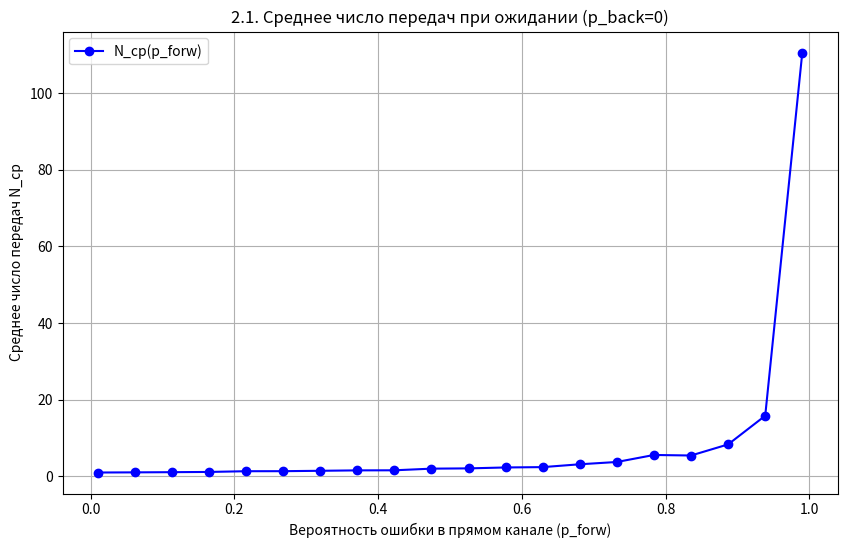
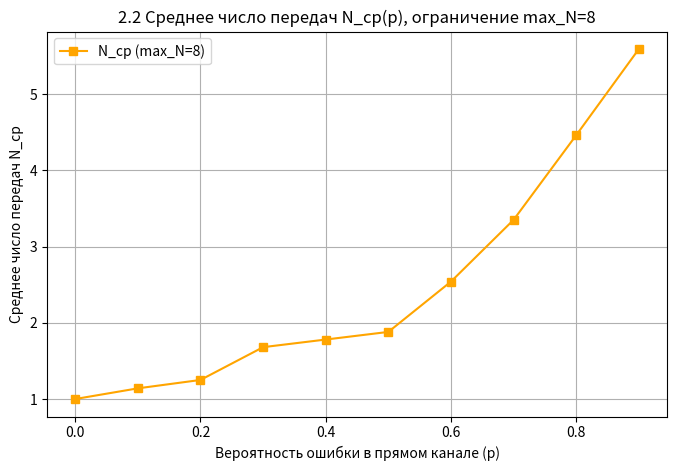
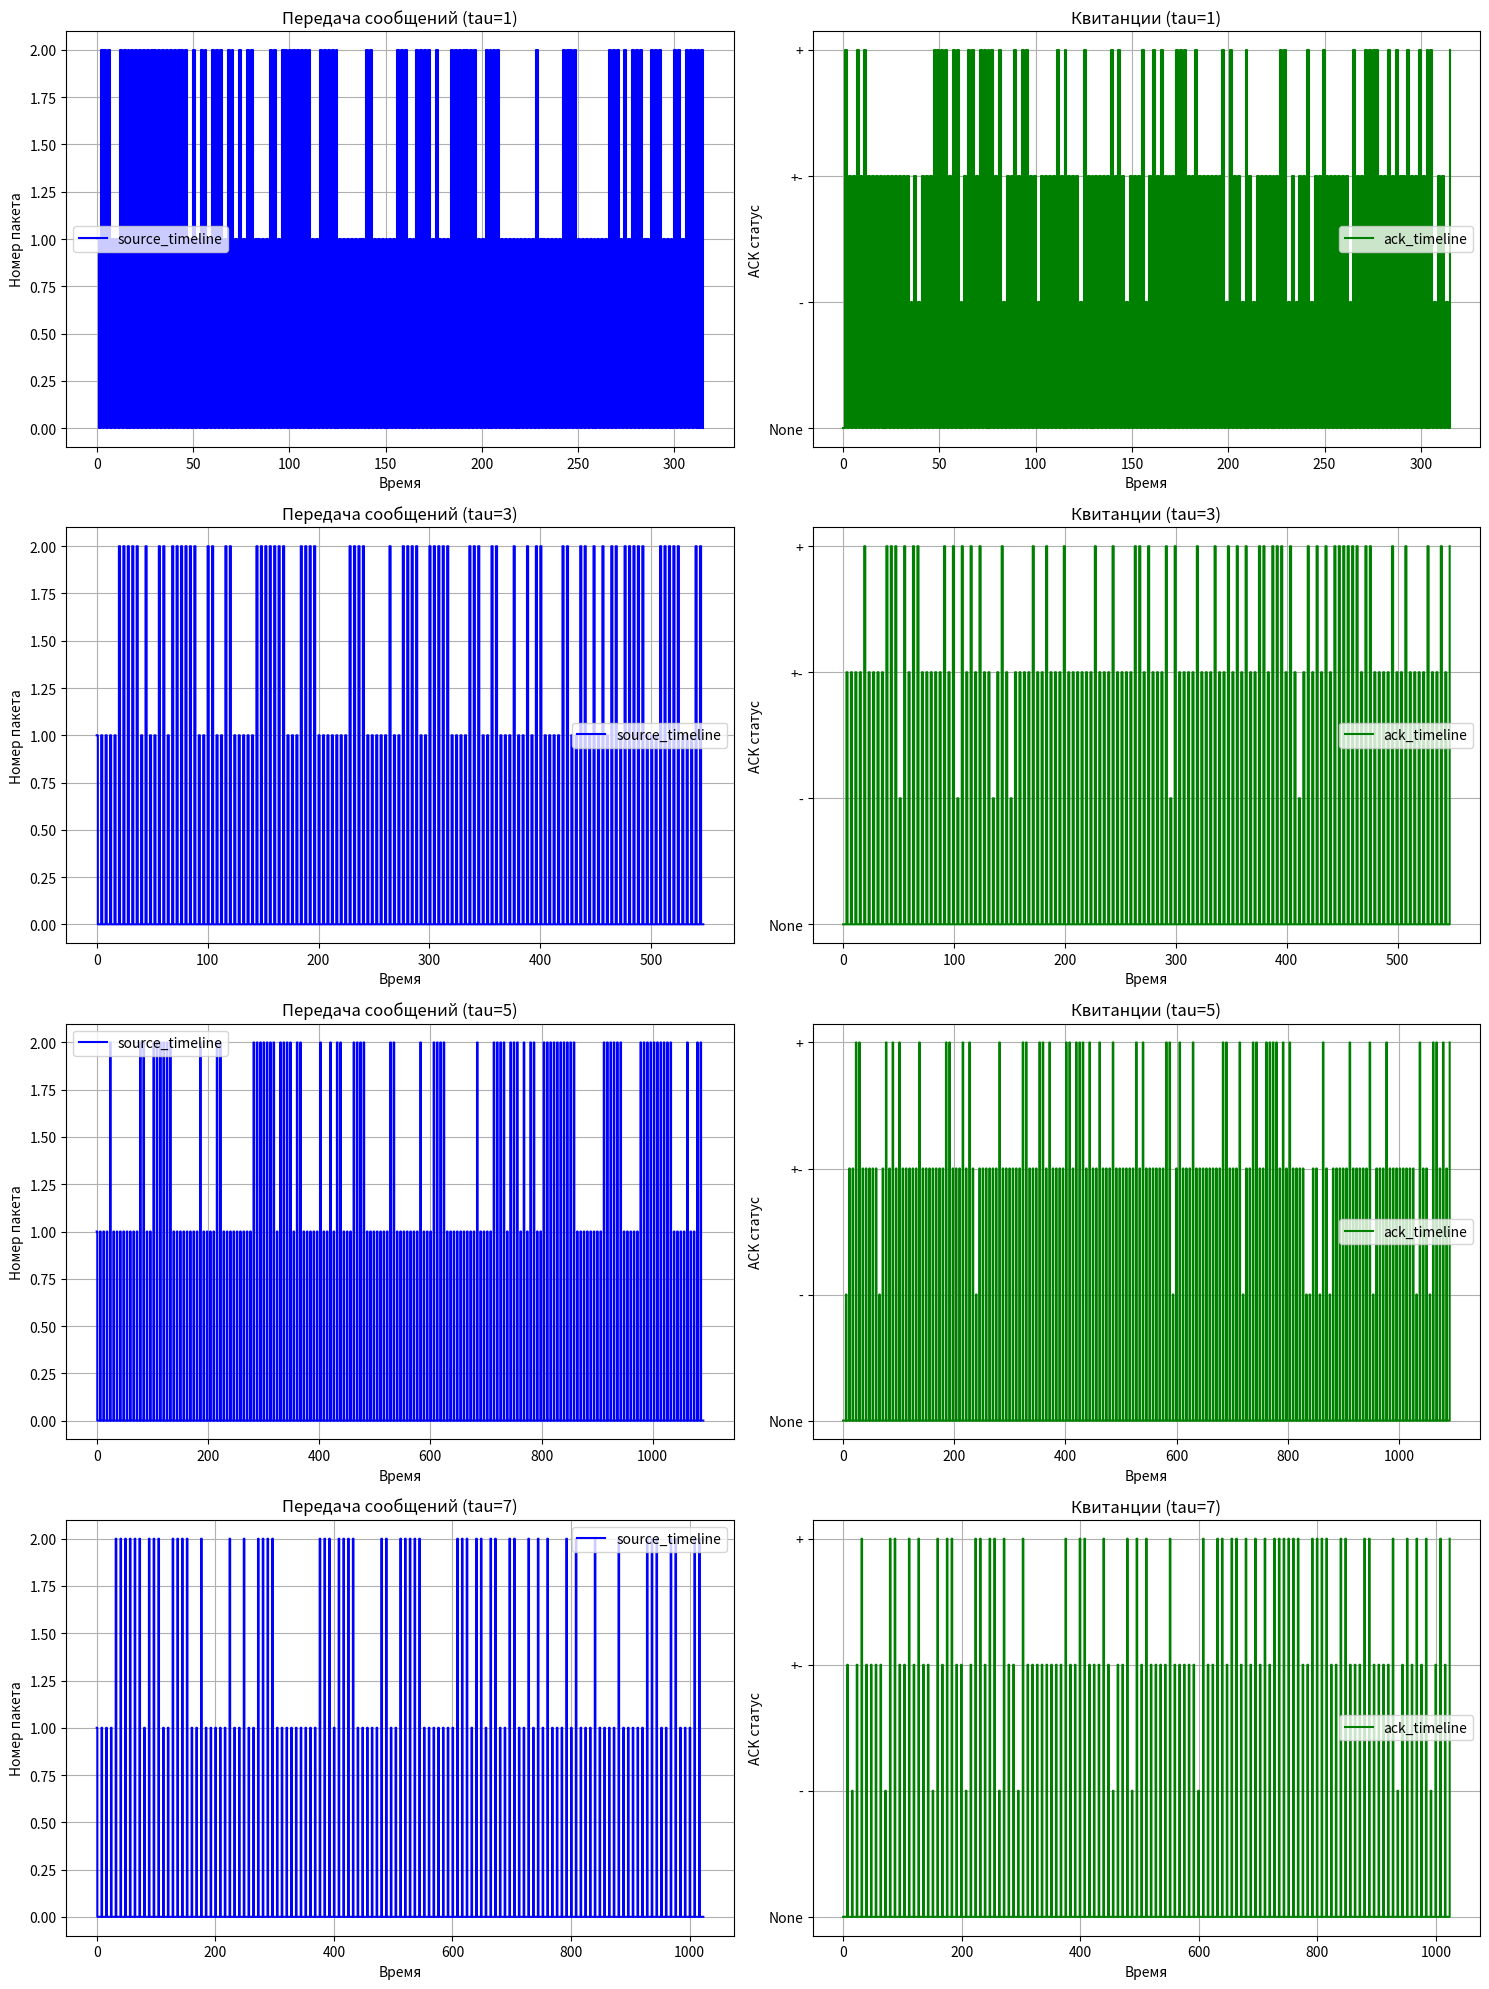
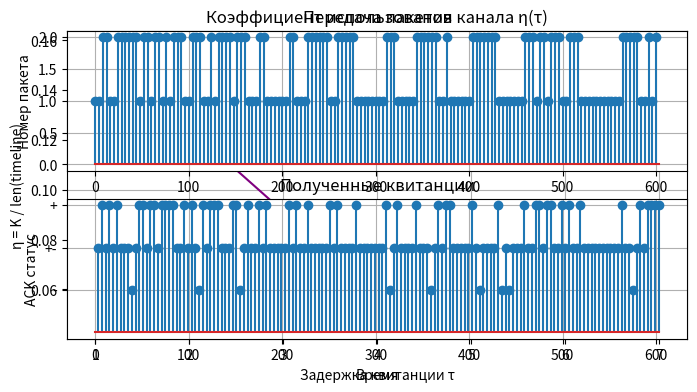

Write the Python code that produced these figures, in order.
"""
2.1. Нахождение среднего числа передач в алгоритме
с ожиданием при неограниченном числе повторных передач

2.2. Нахождение среднего числа передач в алгоритме
с ожиданием при ограниченном числе повторных передач

2.3. Нахождение среднего числа передач в алгоритме
с ожиданием при наличии ошибок в обратном канале

2.4. Моделирование алгоритма с ожиданием
для определения коэффициента использования канала при τ > 0
"""

import matplotlib.pyplot as plt
import numpy as np
import random


def wait_algo_cycle(number_package, tau, p_forw, p_back=0, max_N=10**7):
    ack_timeline = []  # История принятых квитанций на стороне источника
    source_timeline = []  # История принятых пакетов на стороне источника

    while max_N > 0:
        max_N -= 1

        # Имитация отправки сообщения и ожидания квитанции
        source_timeline.append(number_package)
        source_timeline.extend([None] * (tau))

        # Уровень 1 - отрицательная (-) квитанция
        # Уровень 2 - искаженная (+-) квитанция
        # Уровень 3 - положительная (+) квитанция
        ack = 1 if random.random() < p_forw else 3
        if p_back != 0 and random.random() < p_back:
            ack = 2

        ack_timeline.extend([None] * (tau))
        ack_timeline.append(ack)

        if ack == 3: break  # Если (+) квитанция, цикл закончен

    return source_timeline, ack_timeline


def wait_algo(K, tau, p_forw, p_back=0, max_N=10**7):
    """
    :param K: Количество успешно доставленных пакетов при моделировании
    :param tau: Время доставки квитанции по обратному каналу
    :param p_forw: Вероятность ошибки пакета в прямом канале
    :param p_back: Вероятность искажения квитанции
    :param max_N: Ограничение на количество повторных передач
    :return: timeline - временные метки,
    source_timeline - номера отправленных источником сообщений во времени,
    ack_timeline - статус зафиксированных источником квитанций
    """

    source_timeline = []
    ack_timeline = []

    number_package = 1

    while K > 0:
        K -= 1
        src_tl, ack_tl = wait_algo_cycle(number_package, tau, p_forw, p_back, max_N)

        source_timeline.extend(src_tl)
        ack_timeline.extend(ack_tl)

        number_package = number_package % 2 + 1  # Достаточно лишь двух пакетов для визуализации

    timeline = list(range(len(source_timeline)))

    return timeline, source_timeline, ack_timeline


def plot_avg_transmissions_2_1(K=100, tau=3, samples=20):
    p_vals = np.linspace(0.01, 0.99, samples)
    N_avg_vals = []

    for p_forw in p_vals:
        print(p_forw)
        _, source_timeline, _ = wait_algo(K, tau, p_forw)
        total_sent = sum(1 for s in source_timeline if s is not None)
        N_avg = total_sent / K
        N_avg_vals.append(N_avg)

    plt.figure(figsize=(10, 6))
    plt.plot(p_vals, N_avg_vals, marker='o', color='blue', label='N_ср(p_forw)')
    plt.xlabel('Вероятность ошибки в прямом канале (p_forw)')
    plt.ylabel('Среднее число передач N_ср')
    plt.title('2.1. Среднее число передач при ожидании (p_back=0)')
    plt.grid(True)
    plt.legend()
    plt.show()


plot_avg_transmissions_2_1()


def compute_avg_transmissions_limited(K, tau, p_values, max_N):
    avg_transmissions = []

    for p_forw in p_values:
        timeline, source_timeline, _ = wait_algo(K, tau, p_forw, p_back=0, max_N=max_N)
        num_transmissions = sum(1 for x in source_timeline if x is not None)
        avg = num_transmissions / K
        avg_transmissions.append(avg)

    return avg_transmissions

def plot_avg_transmissions_vs_p_limited():
    K = 100
    tau = 3
    max_N = 8  # Ограничение на число повторных попыток
    p_values = np.linspace(0, 0.9, 10)

    avg_transmissions = compute_avg_transmissions_limited(K, tau, p_values, max_N)

    plt.figure(figsize=(8, 5))
    plt.plot(p_values, avg_transmissions, marker='s', color='orange', label=f'N_ср (max_N={max_N})')
    plt.title(f'2.2 Среднее число передач N_ср(p), ограничение max_N={max_N}')
    plt.xlabel('Вероятность ошибки в прямом канале (p)')
    plt.ylabel('Среднее число передач N_ср')
    plt.grid(True)
    plt.legend()
    plt.show()

# Вызов построения графика для 2.2
plot_avg_transmissions_vs_p_limited()


def plot_time_diagrams_and_efficiency(K, p_forw=0.2, p_back=0.6, taus=[1, 3, 5]):
    plt.figure(figsize=(15, 5 * len(taus)))

    efficiencies = []

    for idx, tau in enumerate(taus):
        timeline, source_timeline, ack_timeline = wait_algo(K, tau, p_forw, p_back)

        # Расчёт коэффициента использования канала
        eta = K / len(timeline)
        efficiencies.append((tau, eta))

        # Построение графика с использованием bins (subplot из двух графиков)
        ax1 = plt.subplot(len(taus), 2, 2 * idx + 1)
        ax1.set_title(f'Передача сообщений (tau={tau})')
        ax1.plot(timeline, [x if x is not None else 0 for x in source_timeline],
                 drawstyle='steps-post', color='blue', label='source_timeline')
        ax1.set_ylabel('Номер пакета')
        ax1.set_xlabel('Время')
        ax1.grid(True)
        ax1.legend()

        ax2 = plt.subplot(len(taus), 2, 2 * idx + 2)
        ax2.set_title(f'Квитанции (tau={tau})')
        ax2.plot(timeline, [x if x is not None else 0 for x in ack_timeline],
                 drawstyle='steps-post', color='green', label='ack_timeline')
        ax2.set_ylabel('ACK статус')
        ax2.set_xlabel('Время')
        ax2.set_yticks([0, 1, 2, 3])
        ax2.set_yticklabels(['None', '-', '+-', '+'])
        ax2.grid(True)
        ax2.legend()

    plt.tight_layout()
    plt.show()

    # График коэффициента использования
    plt.figure(figsize=(8, 4))
    taus_list, eta_list = zip(*efficiencies)
    plt.plot(taus_list, eta_list, marker='o', color='purple')
    plt.title('Коэффициент использования канала η(τ)')
    plt.xlabel('Задержка квитанции τ')
    plt.ylabel('η = K / len(timeline)')
    plt.grid(True)
    plt.show()


# Вызов функции для построения графиков по пункту 2.4
plot_time_diagrams_and_efficiency(K=50, taus=[1, 3, 5, 7], p_forw=0.2, p_back=0.6)


def plot_24_my(K=50, tau=3, p_forw=0.2, p_back=0.6):
    timeline, source_timeline, ack_timeline = wait_algo(K, tau, p_forw, p_back)

    packages = plt.subplot(2, 1, 1)
    packages.set_title("Передача пакетов")
    packages.stem(timeline, source_timeline)
    packages.set_ylabel('Номер пакета')
    packages.set_xlabel('Время')
    packages.grid(True)

    ack_status = plt.subplot(2, 1, 2)
    ack_status.set_title("Полученные квитанции")
    ack_status.stem(timeline, ack_timeline)
    ack_status.set_ylabel('ACK статус')
    ack_status.set_xlabel('Время')
    ack_status.set_yticks([1, 2, 3])
    ack_status.set_yticklabels(['-', '+-', '+'])
    ack_status.grid(True)

    plt.show()

plot_24_my()
